Run: headless pygame with SDL's dummy video driver; simulated clock (each Clock.tick advances the game by its frame time, no real sleeping); random seed 0; keys injected as events and as key.get_pressed() state; no mouse input.
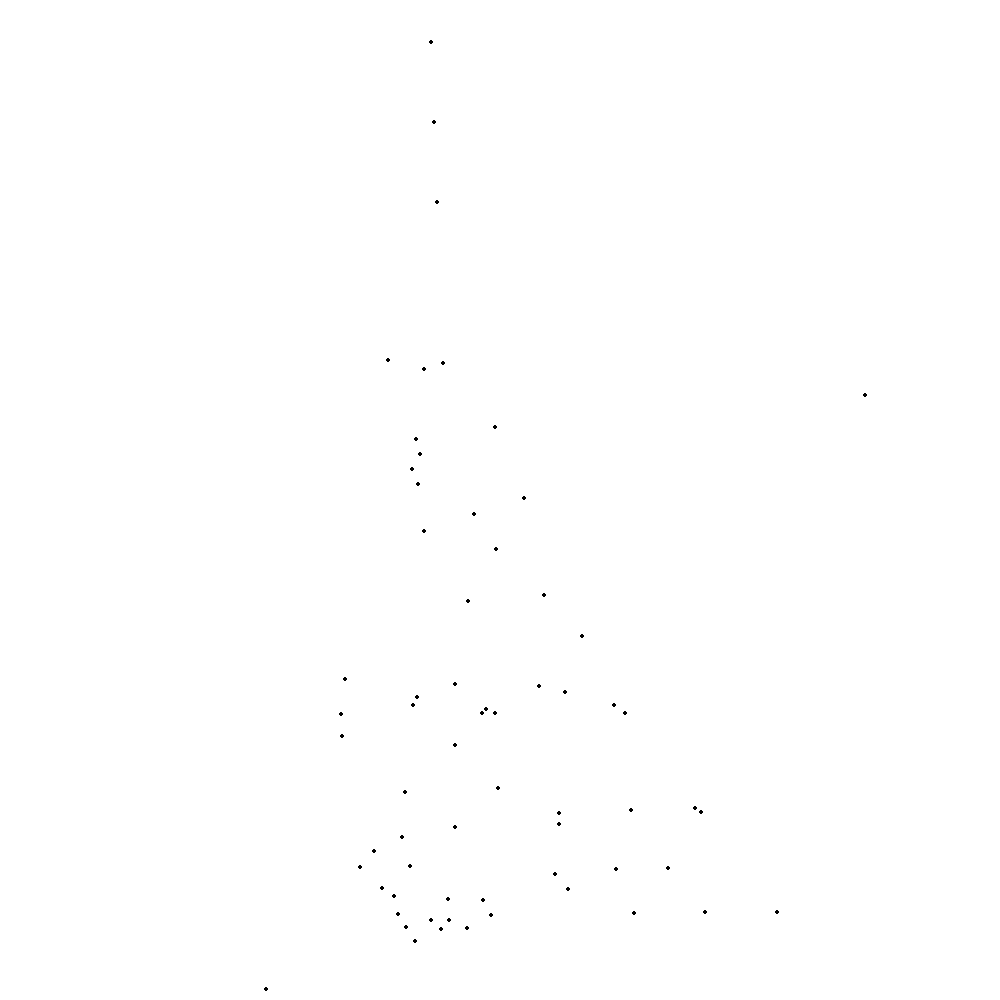
Frame 1 of 4 · flips 1–60 · no input
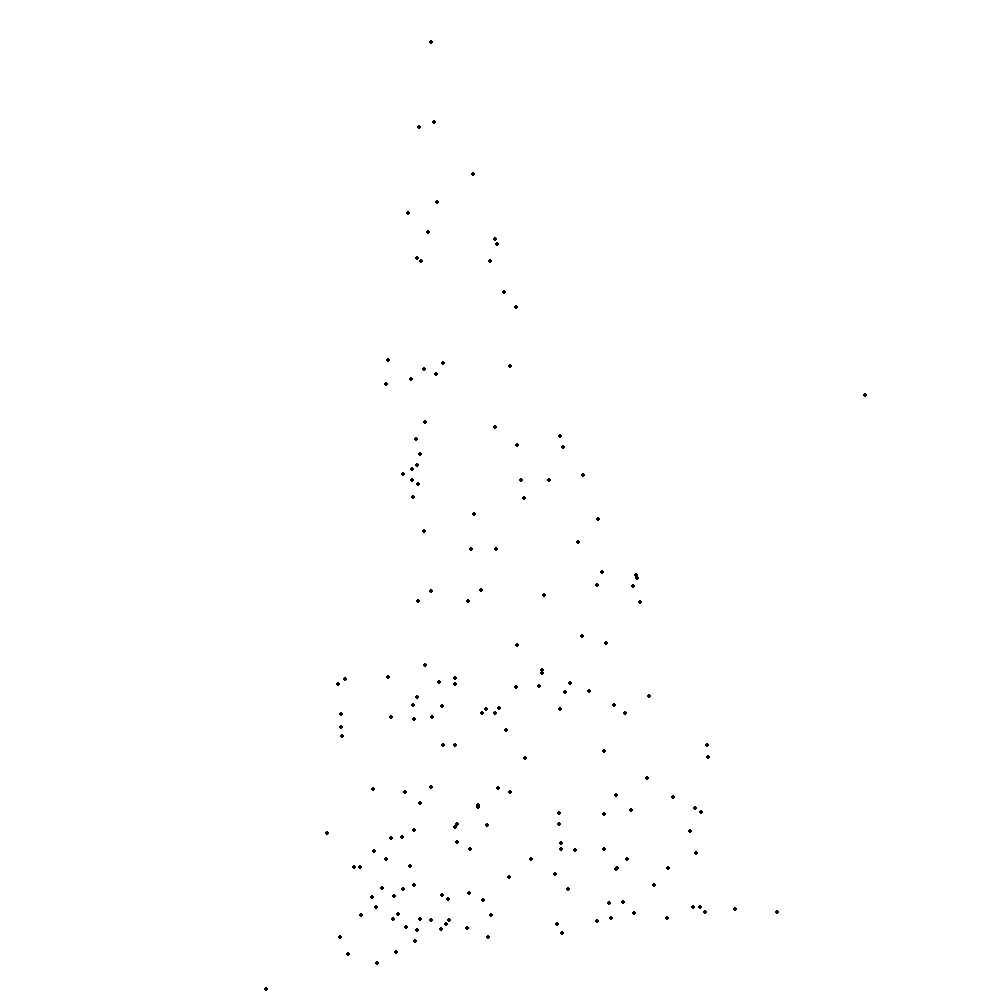
Frame 2 of 4 · flips 61–180 · tapped SPACE, RETURN · held RIGHT (→), D
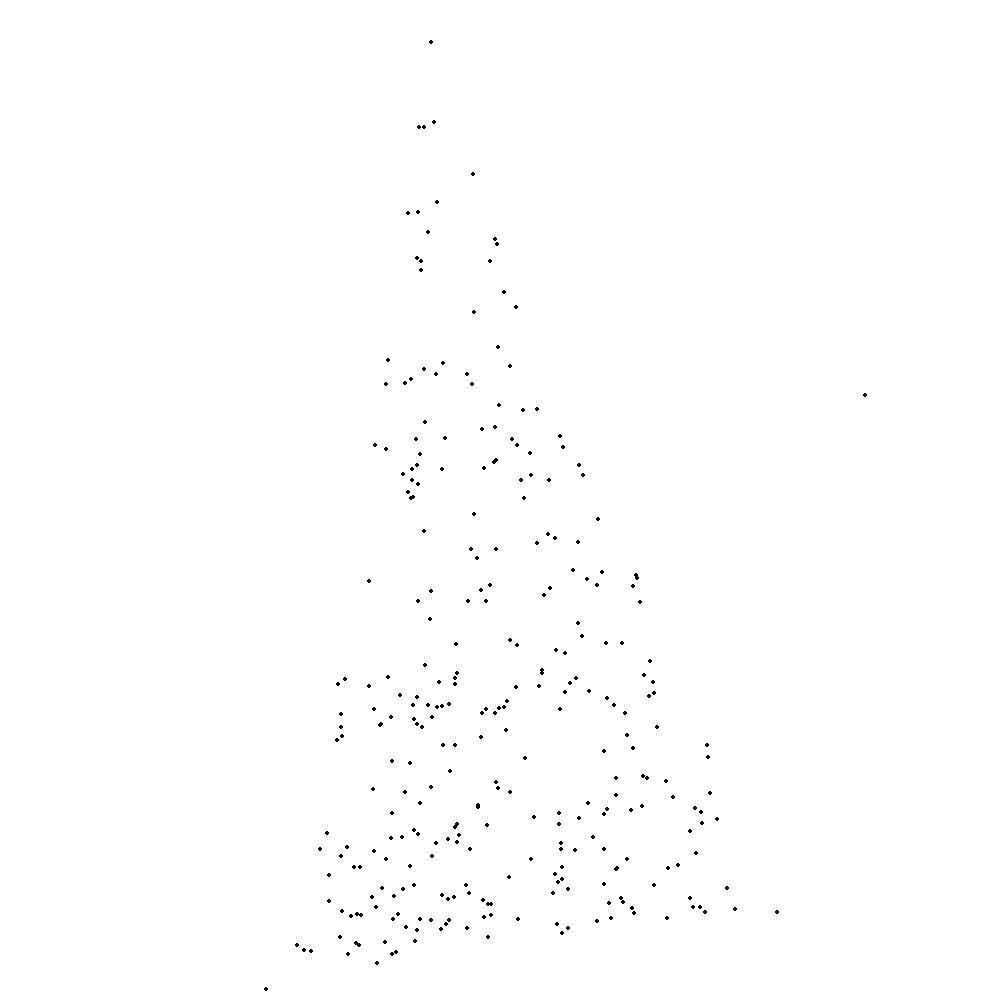
Frame 3 of 4 · flips 181–300 · held DOWN (↓), S
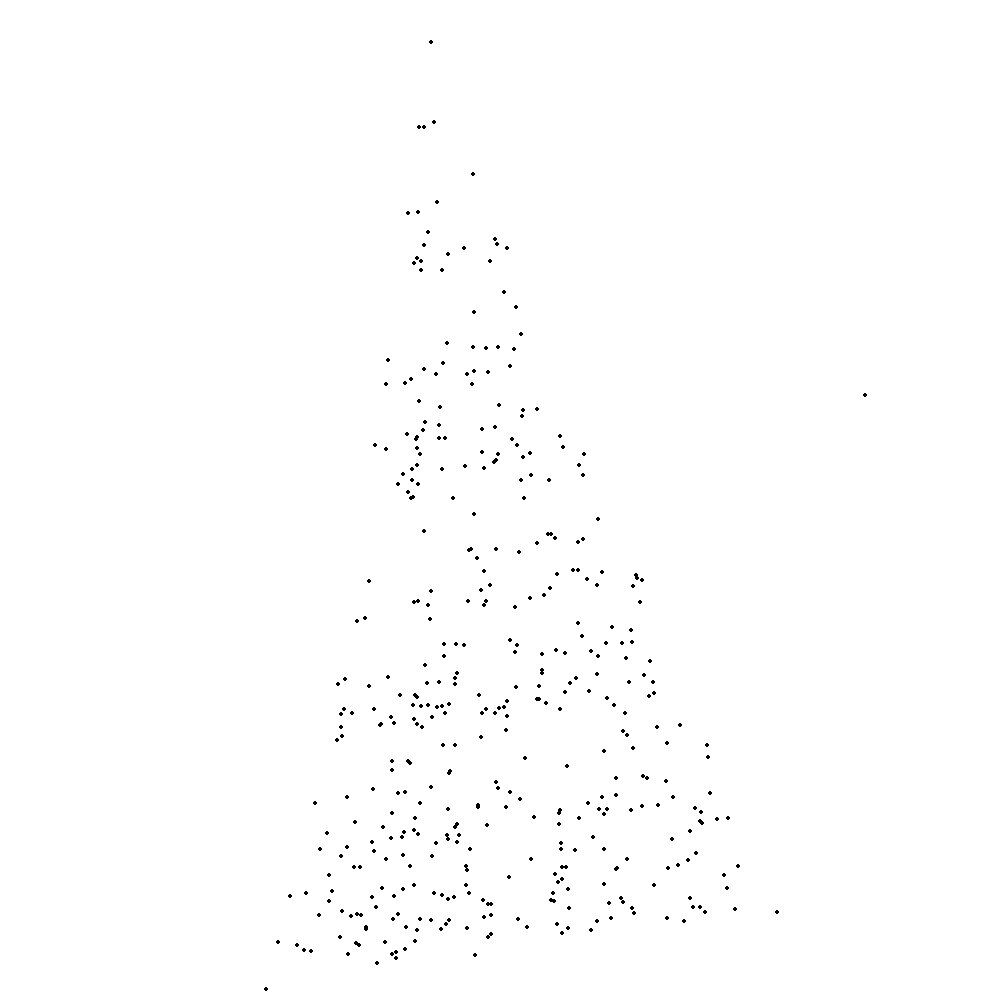
Frame 4 of 4 · flips 301–420 · held LEFT (←), A, UP (↑), W

The pygame program that drew these frames:

import pygame
from random import randrange as rnd


def run_fractal(dimensions):
    pygame.init()
    pygame.display.set_caption("chaotic beauty")
    screen = pygame.display.set_mode((1000, 1000))

    points = []
    for i in range(0, dimensions + 1):
        points.append([rnd(1, 1000), rnd(1, 1000)])

    calculated_points = []

    while True:
        screen.fill((255, 255, 255))

        for p in points:
            pygame.draw.circle(screen, (1, 1, 1), [p[0], p[1]], 2)

        for p in calculated_points:
            pygame.draw.circle(screen, (1, 1, 1), [p[0], p[1]], 2)

        destination_point = points[rnd(1, dimensions + 1)]
        move_to = get_middle_point(points[0], destination_point)

        calculated_points.append(points[0])
        points[0] = move_to

        pygame.display.flip()


def get_middle_point(acting_point, destination_point):
    x_c = int(min(acting_point[0], destination_point[0]) + (
            max(acting_point[0], destination_point[0]) - min(acting_point[0], destination_point[0]))/2)
    y_c = int(min(acting_point[1], destination_point[1]) + (
            max(acting_point[1], destination_point[1]) - min(acting_point[1], destination_point[1]))/2)
    move_to = [x_c, y_c]
    return move_to


run_fractal(5)
